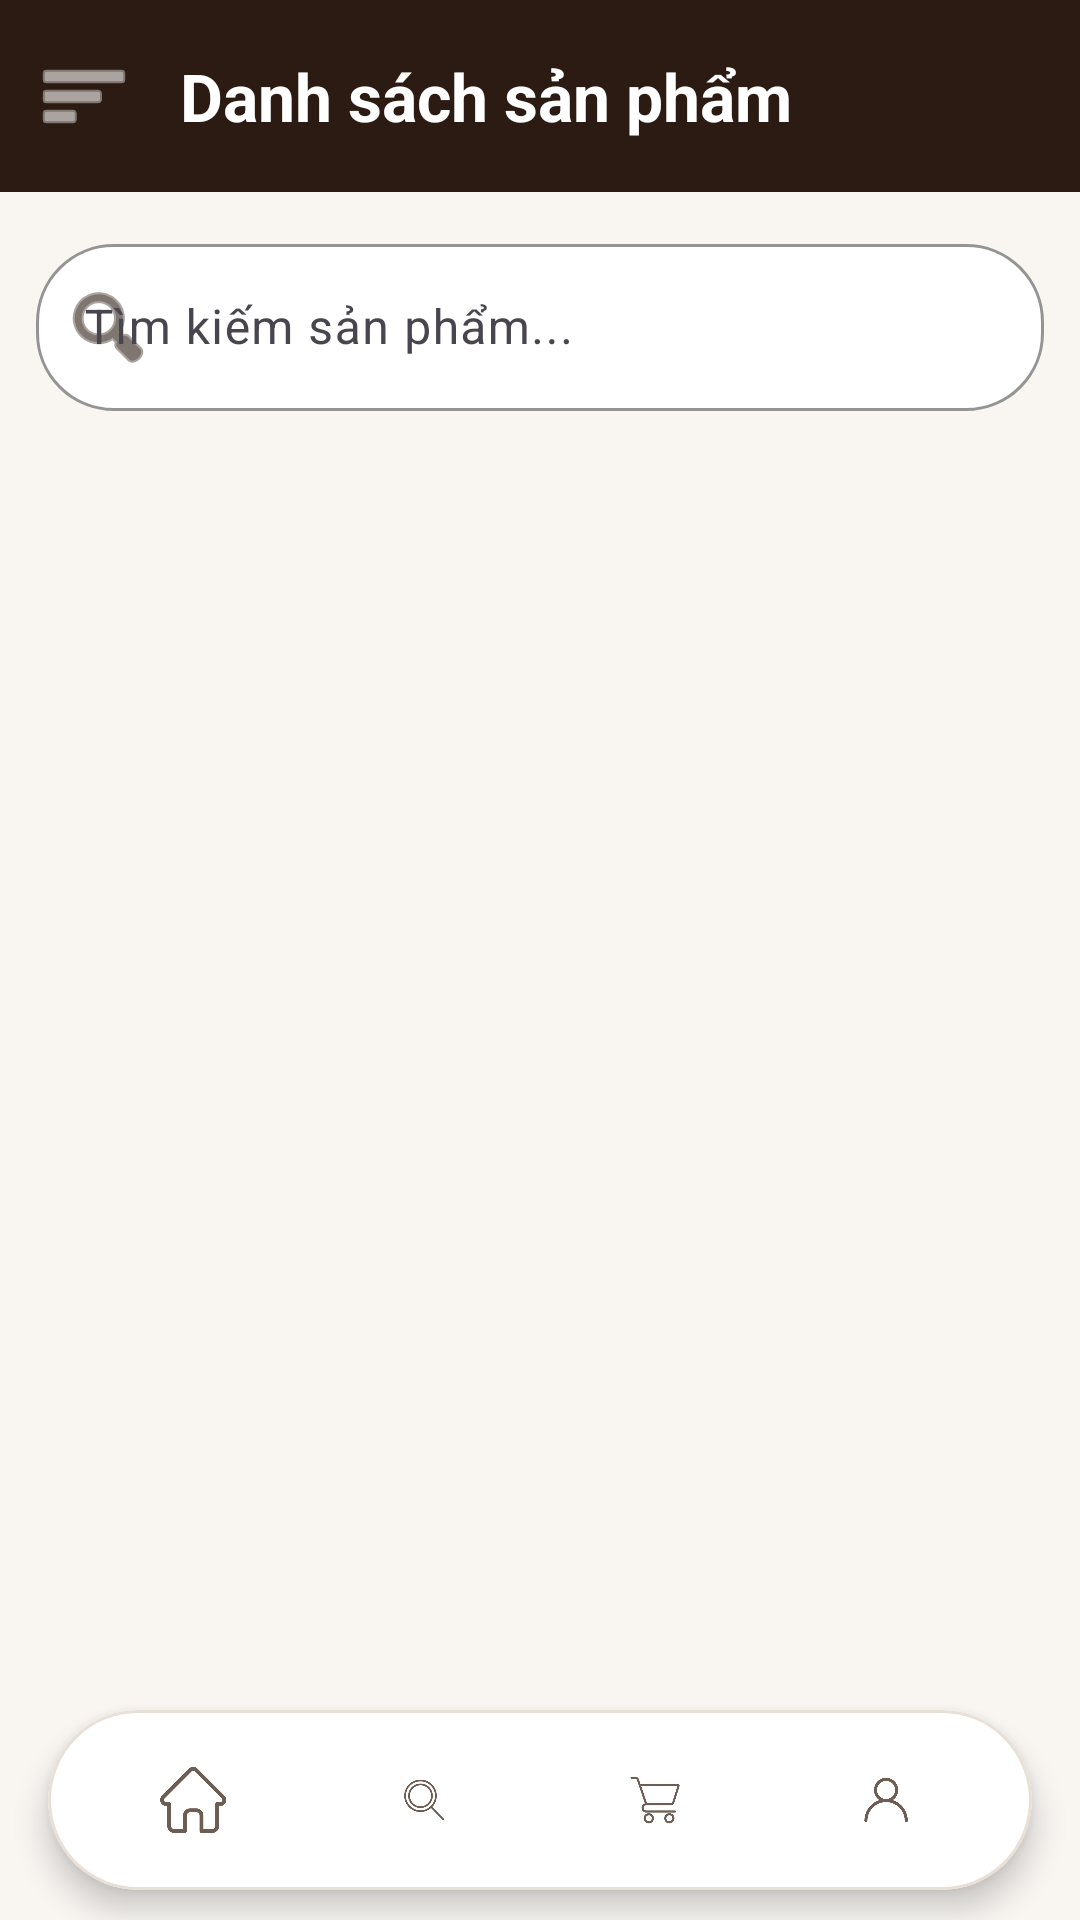

Produce the Android XML layout that renders to this screen, including the resource entries it uses.
<!-- AndroidManifest.xml: application theme Theme.MobilePro -->
<!-- res/layout/activity_product_list.xml -->
<?xml version="1.0" encoding="utf-8"?>

<androidx.drawerlayout.widget.DrawerLayout
    xmlns:android="http://schemas.android.com/apk/res/android"
    xmlns:app="http://schemas.android.com/apk/res-auto"
    android:id="@+id/drawerLayout"
    android:layout_width="match_parent"
    android:layout_height="match_parent">

    <LinearLayout
        android:layout_width="match_parent"
        android:layout_height="match_parent"
        android:background="@color/cream"
        android:orientation="vertical">

        <com.google.android.material.appbar.MaterialToolbar
            android:id="@+id/topAppBar"
            android:layout_width="match_parent"
            android:layout_height="?attr/actionBarSize"
            android:background="@color/brown"
            app:navigationIcon="@android:drawable/ic_menu_sort_by_size"
            app:navigationIconTint="@color/white"
            app:title="Danh sách sản phẩm"
            app:titleTextAppearance="@style/ToolbarTitleBold"
            app:titleTextColor="@color/white" />

        <com.google.android.material.textfield.TextInputLayout
            style="@style/Widget.Material3.TextInputLayout.OutlinedBox"
            android:layout_width="match_parent"
            android:layout_height="wrap_content"
            android:layout_marginHorizontal="12dp"
            android:layout_marginTop="12dp"
            android:hint="Tìm kiếm sản phẩm..."
            app:boxBackgroundColor="@color/white"
            app:boxCornerRadiusBottomEnd="26dp"
            app:boxCornerRadiusBottomStart="26dp"
            app:boxCornerRadiusTopEnd="26dp"
            app:boxCornerRadiusTopStart="26dp"
            app:boxStrokeColor="@color/brown"
            app:endIconMode="clear_text"
            app:startIconDrawable="@android:drawable/ic_menu_search"
            app:startIconTint="@color/brown">

            <com.google.android.material.textfield.TextInputEditText
                android:id="@+id/edtSearch"
                android:layout_width="match_parent"
                android:layout_height="wrap_content"
                android:inputType="text"
                android:maxLines="1"
                android:textColor="@color/brown" />
        </com.google.android.material.textfield.TextInputLayout>

        <HorizontalScrollView
            android:layout_width="match_parent"
            android:layout_height="wrap_content"
            android:clipToPadding="false"
            android:paddingHorizontal="12dp"
            android:paddingVertical="8dp"
            android:scrollbars="none">

            <com.google.android.material.chip.ChipGroup
                android:id="@+id/chipGroupCategory"
                android:layout_width="wrap_content"
                android:layout_height="wrap_content"
                app:selectionRequired="true"
                app:singleLine="true"
                app:singleSelection="true" />
        </HorizontalScrollView>

        <androidx.recyclerview.widget.RecyclerView
            android:id="@+id/recyclerProducts"
            android:layout_width="match_parent"
            android:layout_height="0dp"
            android:layout_weight="1"
            android:clipToPadding="false"
            android:paddingHorizontal="6dp"
            android:paddingBottom="12dp" />

        <include layout="@layout/layout_bottom_nav" />

    </LinearLayout>

    <com.google.android.material.navigation.NavigationView
        android:id="@+id/navigationView"
        android:layout_width="wrap_content"
        android:layout_height="match_parent"
        android:layout_gravity="start"
        android:background="@color/cream"
        app:itemIconTint="@color/brown"
        app:itemTextColor="@color/brown"
        app:menu="@menu/drawer_menu" />

</androidx.drawerlayout.widget.DrawerLayout>
<!-- res/layout/layout_bottom_nav.xml (included above) -->
<?xml version="1.0" encoding="utf-8"?>

<com.google.android.material.card.MaterialCardView
    xmlns:android="http://schemas.android.com/apk/res/android"
    xmlns:app="http://schemas.android.com/apk/res-auto"
    android:layout_width="match_parent"
    android:layout_height="wrap_content"
    android:layout_marginHorizontal="16dp"
    android:layout_marginVertical="10dp"
    app:cardBackgroundColor="@color/white"
    app:cardCornerRadius="32dp"
    app:cardElevation="6dp"
    app:strokeColor="@color/cream_border"
    app:strokeWidth="1dp">

    <LinearLayout
        android:layout_width="match_parent"
        android:layout_height="60dp"
        android:gravity="center_vertical"
        android:orientation="horizontal"
        android:paddingHorizontal="10dp">

        <LinearLayout
            android:id="@+id/navTabHome"
            android:layout_width="0dp"
            android:layout_height="44dp"
            android:layout_weight="1"
            android:gravity="center"
            android:orientation="horizontal"
            android:paddingHorizontal="12dp">

            <ImageView
                android:id="@+id/ivNavHome"
                android:layout_width="22dp"
                android:layout_height="22dp"
                android:src="@drawable/ic_home"
                app:tint="@color/brown_light" />

            <TextView
                android:id="@+id/tvNavHome"
                android:layout_width="wrap_content"
                android:layout_height="wrap_content"
                android:layout_marginStart="6dp"
                android:maxLines="1"
                android:text="Trang chủ"
                android:textColor="@color/white"
                android:textSize="13sp"
                android:textStyle="bold"
                android:visibility="gone" />
        </LinearLayout>

        <LinearLayout
            android:id="@+id/navTabExplore"
            android:layout_width="0dp"
            android:layout_height="44dp"
            android:layout_weight="1"
            android:gravity="center"
            android:orientation="horizontal"
            android:paddingHorizontal="12dp">

            <ImageView
                android:id="@+id/ivNavExplore"
                android:layout_width="22dp"
                android:layout_height="22dp"
                android:src="@drawable/ic_explore"
                app:tint="@color/brown_light" />

            <TextView
                android:id="@+id/tvNavExplore"
                android:layout_width="wrap_content"
                android:layout_height="wrap_content"
                android:layout_marginStart="6dp"
                android:maxLines="1"
                android:text="Khám phá"
                android:textColor="@color/white"
                android:textSize="13sp"
                android:textStyle="bold"
                android:visibility="gone" />
        </LinearLayout>

        <LinearLayout
            android:id="@+id/navTabCart"
            android:layout_width="0dp"
            android:layout_height="44dp"
            android:layout_weight="1"
            android:gravity="center"
            android:orientation="horizontal"
            android:paddingHorizontal="12dp">

            <ImageView
                android:id="@+id/ivNavCart"
                android:layout_width="22dp"
                android:layout_height="22dp"
                android:src="@drawable/ic_cart"
                app:tint="@color/brown_light" />

            <TextView
                android:id="@+id/tvNavCart"
                android:layout_width="wrap_content"
                android:layout_height="wrap_content"
                android:layout_marginStart="6dp"
                android:maxLines="1"
                android:text="Giỏ hàng"
                android:textColor="@color/white"
                android:textSize="13sp"
                android:textStyle="bold"
                android:visibility="gone" />
        </LinearLayout>

        <LinearLayout
            android:id="@+id/navTabAccount"
            android:layout_width="0dp"
            android:layout_height="44dp"
            android:layout_weight="1"
            android:gravity="center"
            android:orientation="horizontal"
            android:paddingHorizontal="12dp">

            <ImageView
                android:id="@+id/ivNavAccount"
                android:layout_width="22dp"
                android:layout_height="22dp"
                android:src="@drawable/ic_account"
                app:tint="@color/brown_light" />

            <TextView
                android:id="@+id/tvNavAccount"
                android:layout_width="wrap_content"
                android:layout_height="wrap_content"
                android:layout_marginStart="6dp"
                android:maxLines="1"
                android:text="Tài khoản"
                android:textColor="@color/white"
                android:textSize="13sp"
                android:textStyle="bold"
                android:visibility="gone" />
        </LinearLayout>

    </LinearLayout>
</com.google.android.material.card.MaterialCardView>
<!-- resources referenced by this layout -->
<resources>
  <color name="brown">#2B1B12</color>
  <color name="brown_light">#6E5D53</color>
  <color name="cream">#F9F6F2</color>
  <color name="cream_border">#E8DFD6</color>
  <color name="white">#FFFFFFFF</color>
  <!-- drawable ic_account: png bitmap (drawable, 20762 bytes) -->
  <!-- drawable ic_cart: png bitmap (drawable, 26022 bytes) -->
  <!-- drawable ic_explore: png bitmap (drawable, 33560 bytes) -->
  <!-- drawable ic_home: png bitmap (drawable, 24045 bytes) -->
  <style name="ToolbarTitleBold" parent="TextAppearance.Material3.TitleLarge">
          <item name="android:textStyle">bold</item>
      </style>
  <style name="Theme.MobilePro" parent="Base.Theme.MobilePro" />
  <style name="Base.Theme.MobilePro" parent="Theme.Material3.DayNight.NoActionBar">
          
          
      </style>
</resources>
